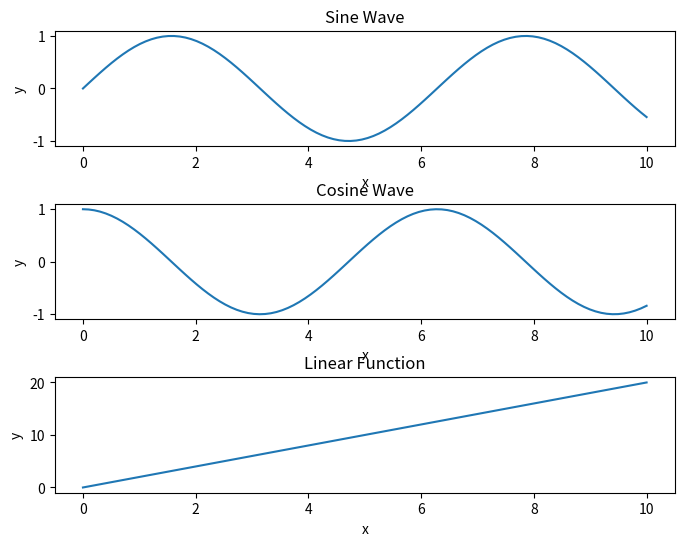

The matplotlib source for this figure:
import matplotlib.pyplot as plt
import numpy as np

# Generate some sample data
x = np.linspace(0, 10, 100)
y1 = np.sin(x)
y2 = np.cos(x)
y3 = [2*x for x in x]
# Create a figure and two subplots
fig, (ax1, ax2, ax3) = plt.subplots(3, 1, figsize=(8, 6))

# Plot the first function
ax1.plot(x, y1)
ax1.set_title('Sine Wave')
ax1.set_xlabel('x')
ax1.set_ylabel('y')

# Plot the second function
ax2.plot(x, y2)
ax2.set_title('Cosine Wave')
ax2.set_xlabel('x')
ax2.set_ylabel('y')

ax3.plot(x, y3)
ax3.set_title('Linear Function')
ax3.set_xlabel('x')
ax3.set_ylabel('y')
# Adjust spacing and display the plot
plt.subplots_adjust(hspace=0.5)
plt.show()